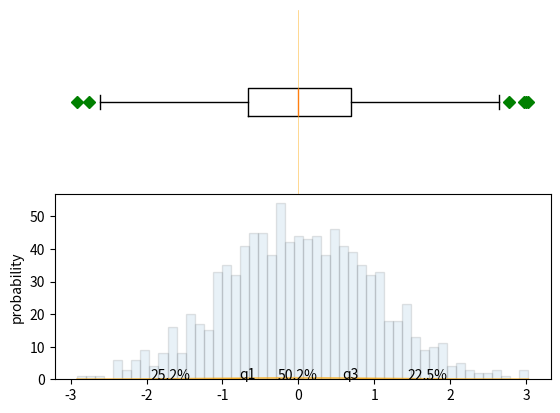

This chart was generated by the following Python code:
# Original- https://stackoverflow.com/questions/43360414/annotate-the-quartiles-with-matplotlib-in-a-normal-distribution-plot
import numpy as np
import scipy
import pandas as pd
from scipy.stats import norm
import matplotlib.pyplot as plt
# from matplotlib.mlab import normpdf
from scipy.stats import norm as normpdf

# dummy data
mu = 0
sigma = 1
n_bins = 50
s = np.random.normal(mu, sigma, 1000)

fig, axes = plt.subplots(nrows=2, ncols=1, sharex=True)

#histogram
n, bins, patches = axes[1].hist(s, n_bins, alpha=.1, edgecolor='black' )
pdf = 1/(sigma*np.sqrt(2*np.pi))*np.exp(-(bins-mu)**2/(2*sigma**2))

median, q1, q3 = np.percentile(s, 50), np.percentile(s, 25), np.percentile(s, 75)
print(q1, median, q3)

#probability density function
axes[1].plot(bins, pdf, color='orange', alpha=.6)

#to ensure pdf and bins line up to use fill_between.
bins_1 = bins[(bins >= q1-1.5*(q3-q1)) & (bins <= q1)] # to ensure fill starts from Q1-1.5*IQR
bins_2 = bins[(bins <= q3+1.5*(q3-q1)) & (bins >= q3)]
pdf_1 = pdf[:int(len(pdf)/2)]
pdf_2 = pdf[int(len(pdf)/2):]
pdf_1 = pdf_1[(pdf_1 >= norm(mu,sigma).pdf(q1-1.5*(q3-q1))) & (pdf_1 <= norm(mu,sigma).pdf(q1))]
pdf_2 = pdf_2[(pdf_2 >= norm(mu,sigma).pdf(q3+1.5*(q3-q1))) & (pdf_2 <= norm(mu,sigma).pdf(q3))]

#fill from Q1-1.5*IQR to Q1 and Q3 to Q3+1.5*IQR
axes[1].fill_between(bins_1, pdf_1, 0, alpha=.6, color='orange')
axes[1].fill_between(bins_2, pdf_2, 0, alpha=.6, color='orange')

print(norm(mu, sigma).cdf(median))
print(norm(mu, sigma).pdf(median))

#add text to bottom graph.
axes[1].annotate("{:.1f}%".format(100*norm(mu, sigma).cdf(q1)), xy=((q1-1.5*(q3-q1)+q1)/2, 0), ha='center')
axes[1].annotate("{:.1f}%".format(100*(norm(mu, sigma).cdf(q3)-norm(mu, sigma).cdf(q1))), xy=(median, 0), ha='center')
axes[1].annotate("{:.1f}%".format(100*(norm(mu, sigma).cdf(q3+1.5*(q3-q1)-q3)-norm(mu, sigma).cdf(q3))), xy=((q3+1.5*(q3-q1)+q3)/2, 0), ha='center')
axes[1].annotate('q1', xy=(q1, norm(mu, sigma).pdf(q1)), ha='center')
axes[1].annotate('q3', xy=(q3, norm(mu, sigma).pdf(q3)), ha='center')

axes[1].set_ylabel('probability')

#top boxplot
axes[0].boxplot(s, 0, 'gD', vert=False)
axes[0].axvline(median, color='orange', alpha=.6, linewidth=.5)
axes[0].axis('off')

plt.subplots_adjust(hspace=0)
plt.show()
